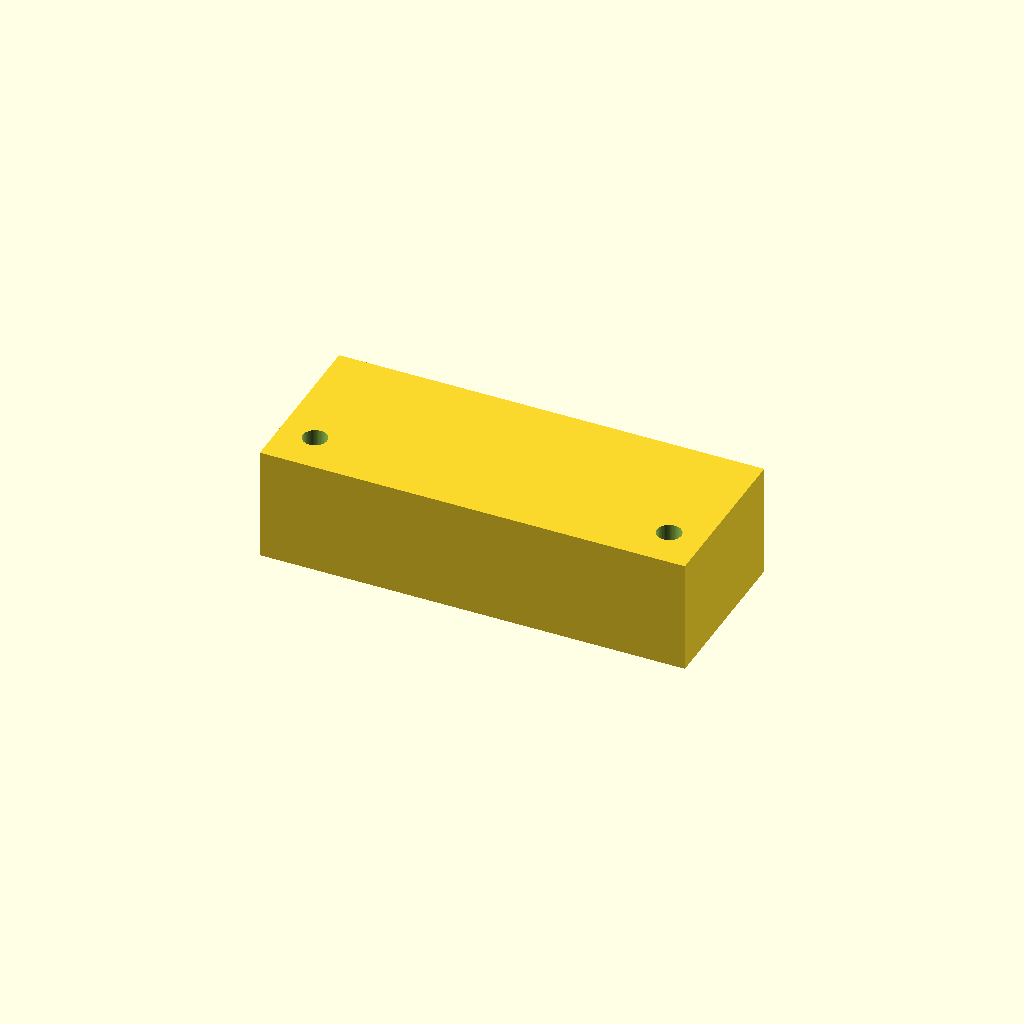
Cell 1 — every parameter at its default value.
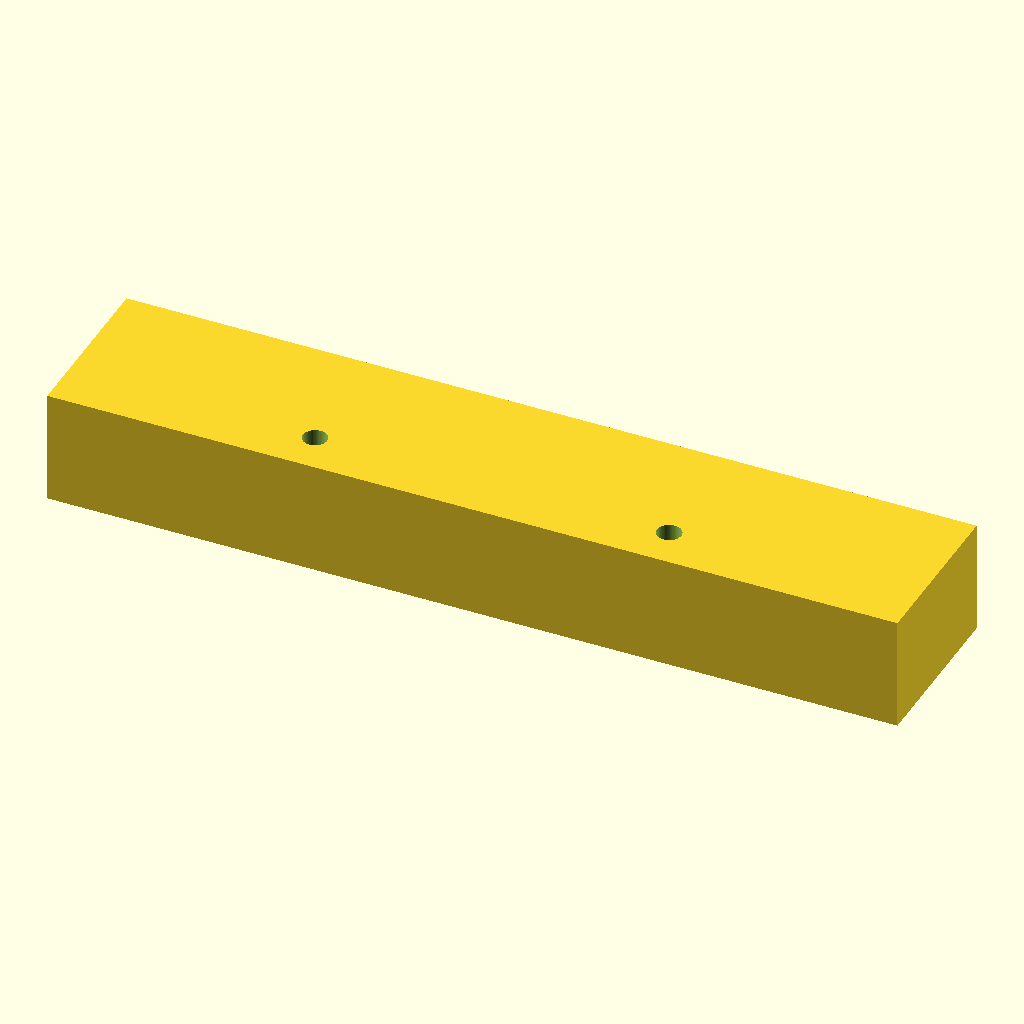
Cell 2: the same model with block_x = 120.
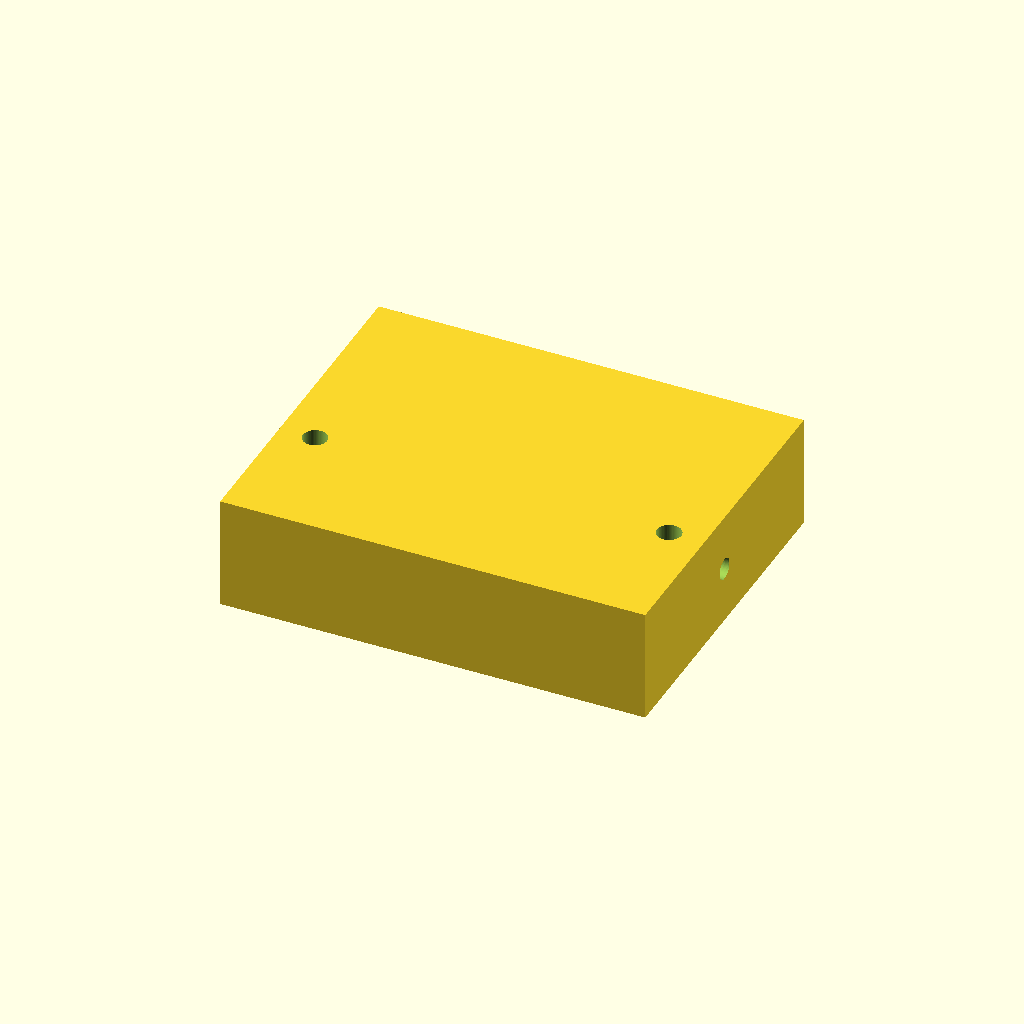
Cell 3: block_y = 48 (everything else at default).
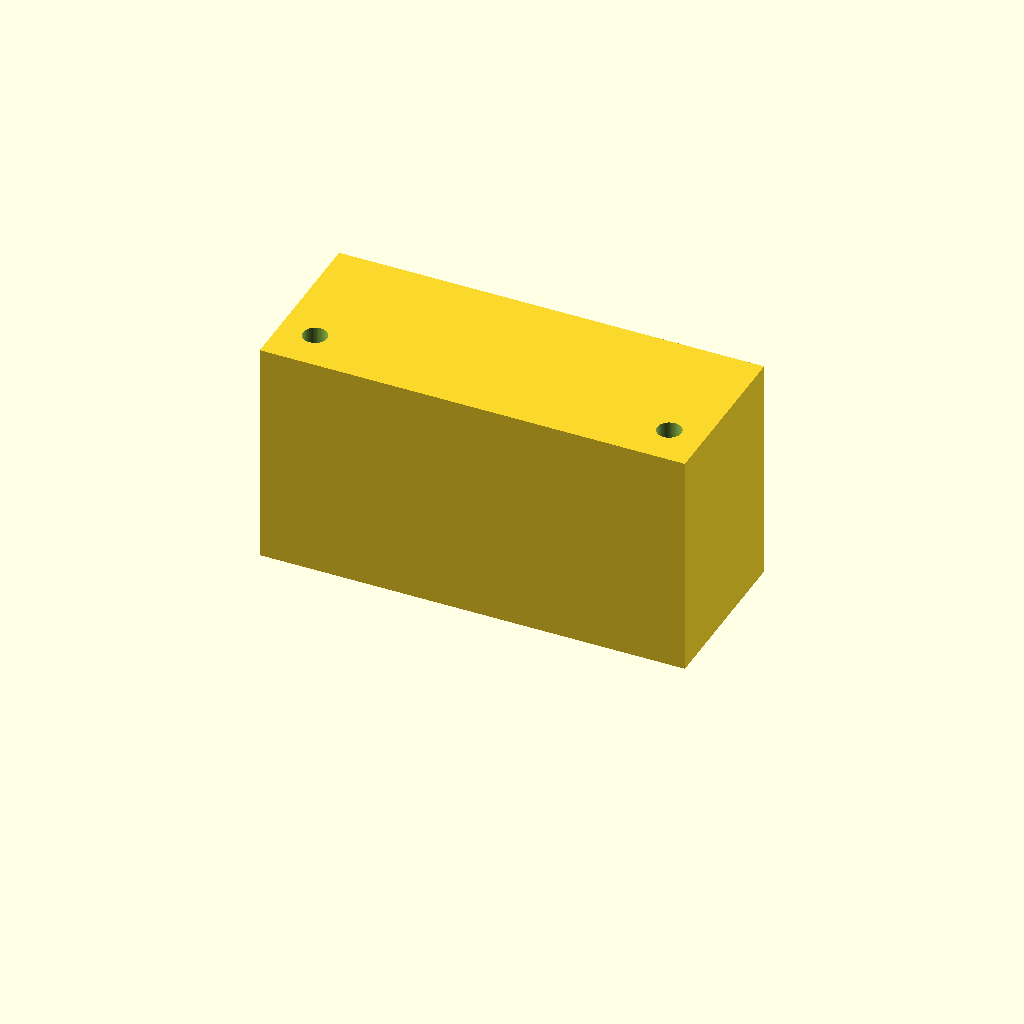
Cell 4 — block_z set to 32, the other parameters unchanged.
One fixed orthographic camera (rotation 55°, 0°, 25°; colour scheme Cornfield) for every cell.
OpenSCAD source file bench/heldout/harness/bench/results/r4-gemma26b-std/code/tiiny_google_gemma-4-26B-A4B-it/tubing_manifold_1to3_s1_a1.scad:
// --- Dimensions (mm) ---
block_x = 60;           // Total length of block
block_y = 24;           // Total width of block
block_z = 16;           // Total height of block

channel_dia = 3.0;      // Diameter of internal channels
socket_dia = 4.2;       // Diameter of tubing sockets
socket_depth_in = 8.0;  // Depth of inlet socket
socket_depth_out = 6.0; // Depth of outlet sockets

inlet_x_pos = -30;       // Center of -X face (60/2)
inlet_y_pos = 0;         // Offset from center Y
inlet_z_pos = 8;         // Mid-plane Z

outlet_x_coords = [-15, 0, 15]; // X positions of the three outlets
outlet_z_pos = 8;        // Mid-plane Z

screw_hole_dia = 3.4;    // Diameter for M3 screws
screw_x_coords = [-25, 25]; // X positions of screw holes
screw_y_pos = -6;        // Y position of screw holes

// --- Parameters ---
$fn = 64;

// --- Main Block ---
difference() {
    // The solid block
    translate([-block_x/2, -block_y/2, 0])
        cube([block_x, block_y, block_z]);

    // 1. Inlet Socket (-X face, Y=0)
    // Positioned at the -X face (x = -30)
    translate([-block_x/2 - 0.1, inlet_y_pos, inlet_z_pos])
        rotate([0, 90, 0])
            cylinder(h = socket_depth_in + 0.1, d = socket_dia);

    // 2. Main Channel (Inlet to x=15)
    // Starts at the inlet face and runs to x = 15.
    // The inlet is at x = -30. The channel length is 45mm.
    translate([-block_x/2, inlet_y_pos, inlet_z_pos])
        rotate([0, 90, 0])
            cylinder(h = 45 + 0.1, d = channel_dia);

    // 3. Outlet Sockets (+Y face)
    // Three outlets at x = -15, 0, 15 running in +Y direction
    // They end at the +Y face (y = 12)
    for (x_pos = outlet_x_coords) {
        translate([x_pos, block_y/2 - socket_depth_out, outlet_z_pos])
            rotate([0, 90, 0])
                cylinder(h = socket_depth_out + 0.1, d = socket_dia);
    }

    // 4. Outlet Channels (Connecting main channel to outlet sockets)
    // The main channel is at y=0. The outlet sockets are at y=12.
    // The channels must bridge the gap from y=0 to the start of the sockets.
    for (x_pos = outlet_x_coords) {
        translate([x_pos, 0, outlet_z_pos])
            rotate([0, 90, 0])
                cylinder(h = block_y/2 + 0.1, d = channel_dia);
    }

    // 5. Screw Holes (Vertical through-holes)
    // Through the block at x = -25 and 25, y = -6
    for (x_pos = screw_x_coords) {
        translate([x_pos, screw_y_pos, -0.1])
            cylinder(h = block_z + 0.2, d = screw_hole_dia);
    }
}
Parameter table extracted from the source (name, type, default, range or options):
block_x: number, default 60
block_y: number, default 24
block_z: number, default 16
channel_dia: number, default 3
socket_dia: number, default 4.2
socket_depth_in: number, default 8
socket_depth_out: number, default 6
inlet_x_pos: number, default -30
inlet_y_pos: number, default 0
inlet_z_pos: number, default 8
outlet_x_coords: vector, default [-15, 0, 15]
outlet_z_pos: number, default 8
screw_hole_dia: number, default 3.4
screw_x_coords: vector, default [-25, 25]
screw_y_pos: number, default -6
